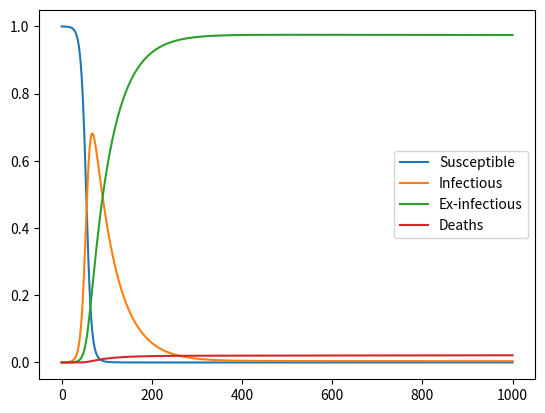

Recreate this plot in Python.
import numpy as np
from matplotlib import pyplot as plt

def base_sixd_model(init_vals, params, t):
    s, i, x, d = init_vals
    S, I, X, D = [s], [i], [x], [d]
    alpha, beta, gamma, theta = params
    dt = t[1] - t[0]
    for _ in t[1:]:
        s += -(beta*S[-1]*I[-1])*dt
        i += (beta*S[-1]*I[-1] - alpha*I[-1] - gamma*I[-1] + theta*X[-1])*dt
        x += (alpha*I[-1] - theta*X[-1])*dt
        d += (gamma*I[-1])*dt
        S.append(s)
        I.append(i)
        X.append(x)
        D.append(d)
    return np.stack([S, I, X, D]).T

# Define parameters
t_max = 100
dt = .1
t = np.linspace(0, t_max, int(t_max/dt) + 1)
N = 10000
init_vals = 1 - 1/N, 1/N, 0, 0
mortality_rate = 0.02
# the recovery rate includes death and actual recovery
recovery_rate = 0.2
# this is the reactivation parameter
theta = 0.00085
gamma = mortality_rate * recovery_rate
alpha = recovery_rate - gamma
beta = 2

params = alpha, beta, gamma, theta
# Run simulation
results = base_sixd_model(init_vals, params, t)
grph = plt.plot(results)
plt.legend(grph, ('Susceptible', 'Infectious', 'Ex-infectious', 'Deaths'))
plt.show()
